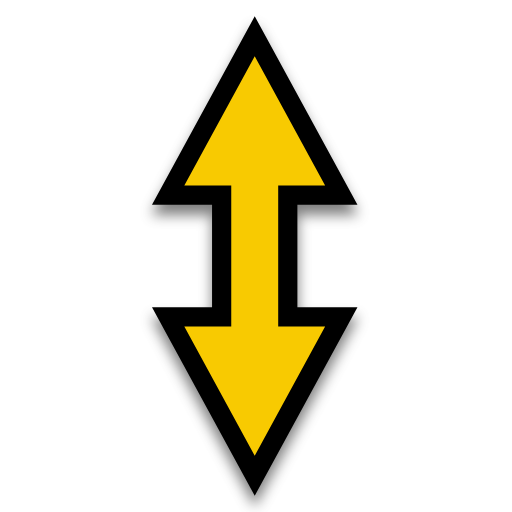
t = 0.00 s
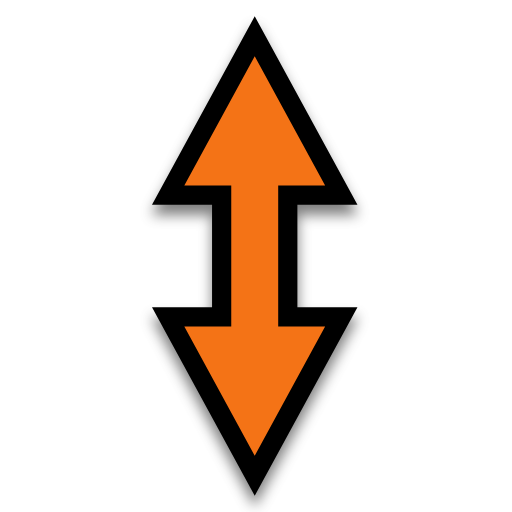
t = 0.31 s
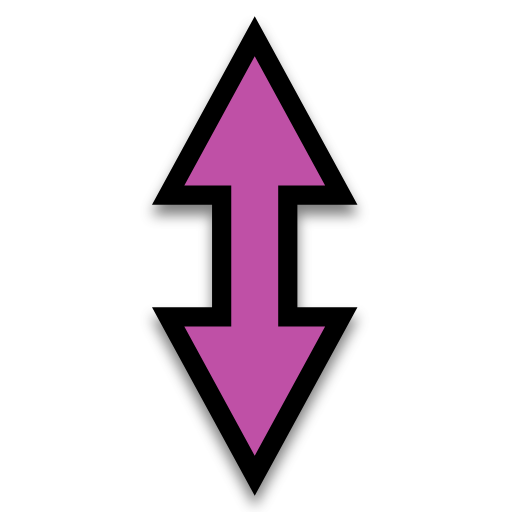
t = 0.63 s
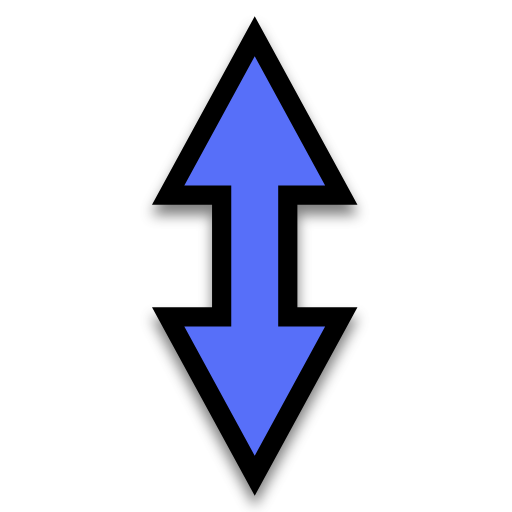
t = 0.88 s
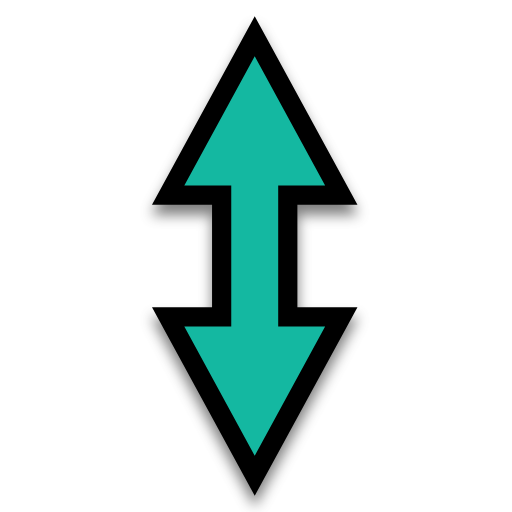
t = 1.19 s
t = 1.50 s: frame unchanged from t = 0.00 s, image omitted

The animated SVG that drew these frames (rendered in a browser with its animation timeline set to each time). Animation: 1 SMIL element (animate=1); one cycle of 1.50 s.

<?xml version="1.0"?>
<svg xmlns="http://www.w3.org/2000/svg" width="200" height="200" viewBox="0 0 200 200" fill="none">
  <g clip-path="url(#clip0)">
    <g filter="url(#filter0_d)">
      <path d="M116.167 79.9808V120.024L139.633 120.001L99.503 193.677L59.3778 120.062L82.834 120.038L82.834 79.9648L59.3777 79.9413L99.5031 6.32611L139.633 80.0043L116.167 79.9808Z" fill="#000000"/>
    </g>
    <path d="M90.3334 72.4707L72.0001 72.4523L99.5001 22L127 72.49L108.667 72.4717L108.667 127.53L127 127.512L99.5001 178L72.0001 127.548L90.3334 127.529V72.4707Z" fill="#F8CA01">
      <animate attributeName="fill" values="#F8CA01;#F47F02;#F65054;#884FF9;#2590F9;#0FC584;#F8CA01" dur="1.5s" repeatCount="1"/>
    </path>
  </g>
  <defs>
    <filter id="filter0_d" x="54.3777" y="5.32611" width="90.2553" height="197.351" filterUnits="userSpaceOnUse" color-interpolation-filters="sRGB">
      <feFlood flood-opacity="0" result="BackgroundImageFix"/>
      <feColorMatrix in="SourceAlpha" type="matrix" values="0 0 0 0 0 0 0 0 0 0 0 0 0 0 0 0 0 0 127 0"/>
      <feOffset dy="4"/>
      <feGaussianBlur stdDeviation="2.5"/>
      <feColorMatrix type="matrix" values="0 0 0 0 0 0 0 0 0 0 0 0 0 0 0 0 0 0 0.5 0"/>
      <feBlend mode="normal" in2="BackgroundImageFix" result="effect1_dropShadow"/>
      <feBlend mode="normal" in="SourceGraphic" in2="effect1_dropShadow" result="shape"/>
    </filter>
    <clipPath id="clip0">
      <rect width="200" height="200" fill="white"/>
    </clipPath>
  </defs>
</svg>
